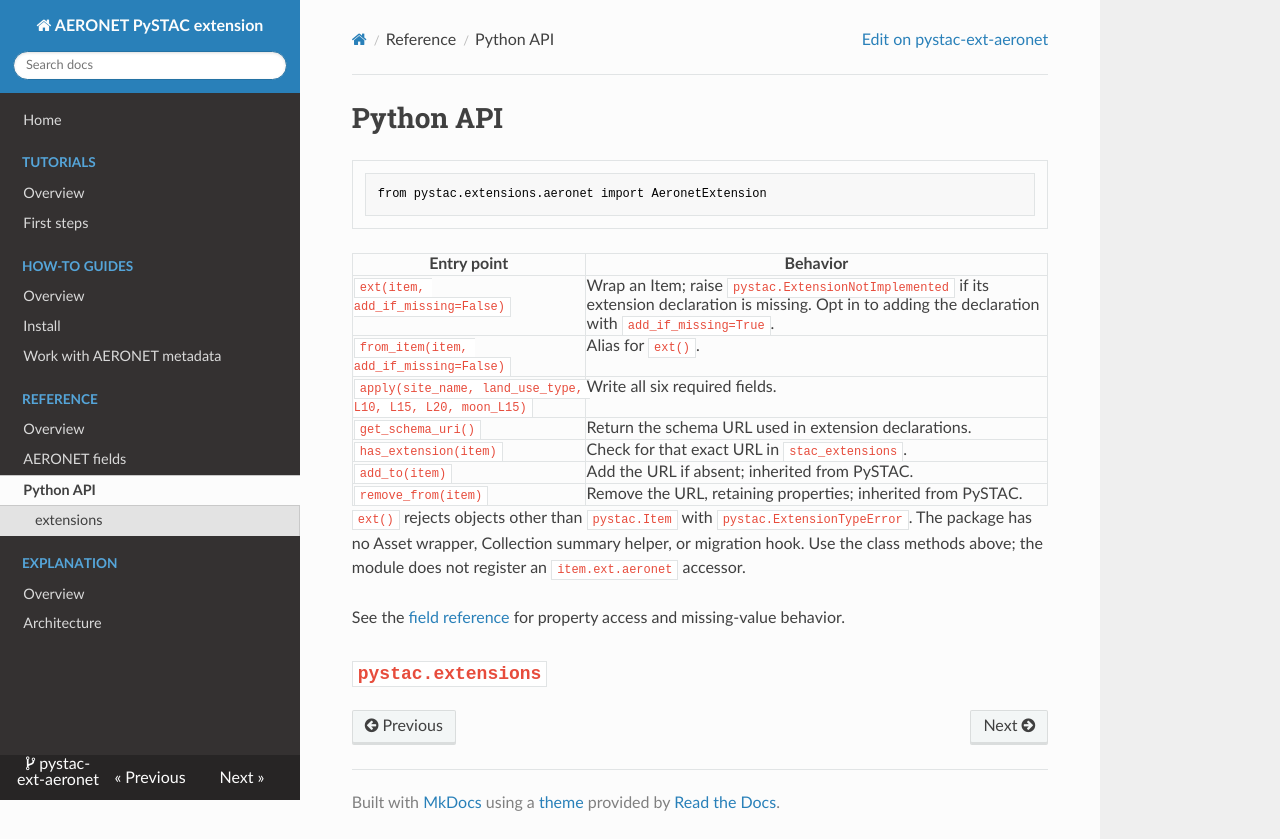

repository: Terradue/pystac-ext-aeronet · page: reference/api/index.html · generator: mkdocs

<!--
Copyright 2026 Terradue

Licensed under the Apache License, Version 2.0 (the "License");
you may not use this file except in compliance with the License.
You may obtain a copy of the License at

    http://www.apache.org/licenses/LICENSE-2.0

Unless required by applicable law or agreed to in writing, software
distributed under the License is distributed on an "AS IS" BASIS,
WITHOUT WARRANTIES OR CONDITIONS OF ANY KIND, either express or implied.
See the License for the specific language governing permissions and
limitations under the License.
-->

# Python API

```python
from pystac.extensions.aeronet import AeronetExtension
```

| Entry point | Behavior |
| --- | --- |
| `ext(item, add_if_missing=False)` | Wrap an Item; raise `pystac.ExtensionNotImplemented` if its extension declaration is missing. Opt in to adding the declaration with `add_if_missing=True`. |
| `from_item(item, add_if_missing=False)` | Alias for `ext()`. |
| `apply(site_name, land_use_type, L10, L15, L20, moon_L15)` | Write all six required fields. |
| `get_schema_uri()` | Return the schema URL used in extension declarations. |
| `has_extension(item)` | Check for that exact URL in `stac_extensions`. |
| `add_to(item)` | Add the URL if absent; inherited from PySTAC. |
| `remove_from(item)` | Remove the URL, retaining properties; inherited from PySTAC. |

`ext()` rejects objects other than `pystac.Item` with `pystac.ExtensionTypeError`. The package has no Asset wrapper, Collection summary helper, or migration hook. Use the class methods above; the module does not register an `item.ext.aeronet` accessor.

See the [field reference](fields.md) for property access and missing-value behavior.

::: pystac.extensions
    options:
      members:
        - AeronetExtension
        - AERONET_SCHEMA_URI
        - AERONET_PREFIX
        - SITE_NAME_PROP
        - LAND_USE_TYPE_PROP
        - L10_PROP
        - L15_PROP
        - L20_PROP
        - MOON_L15_PROP
      inherited_members: false
      show_root_heading: true
      show_signature_annotations: true
